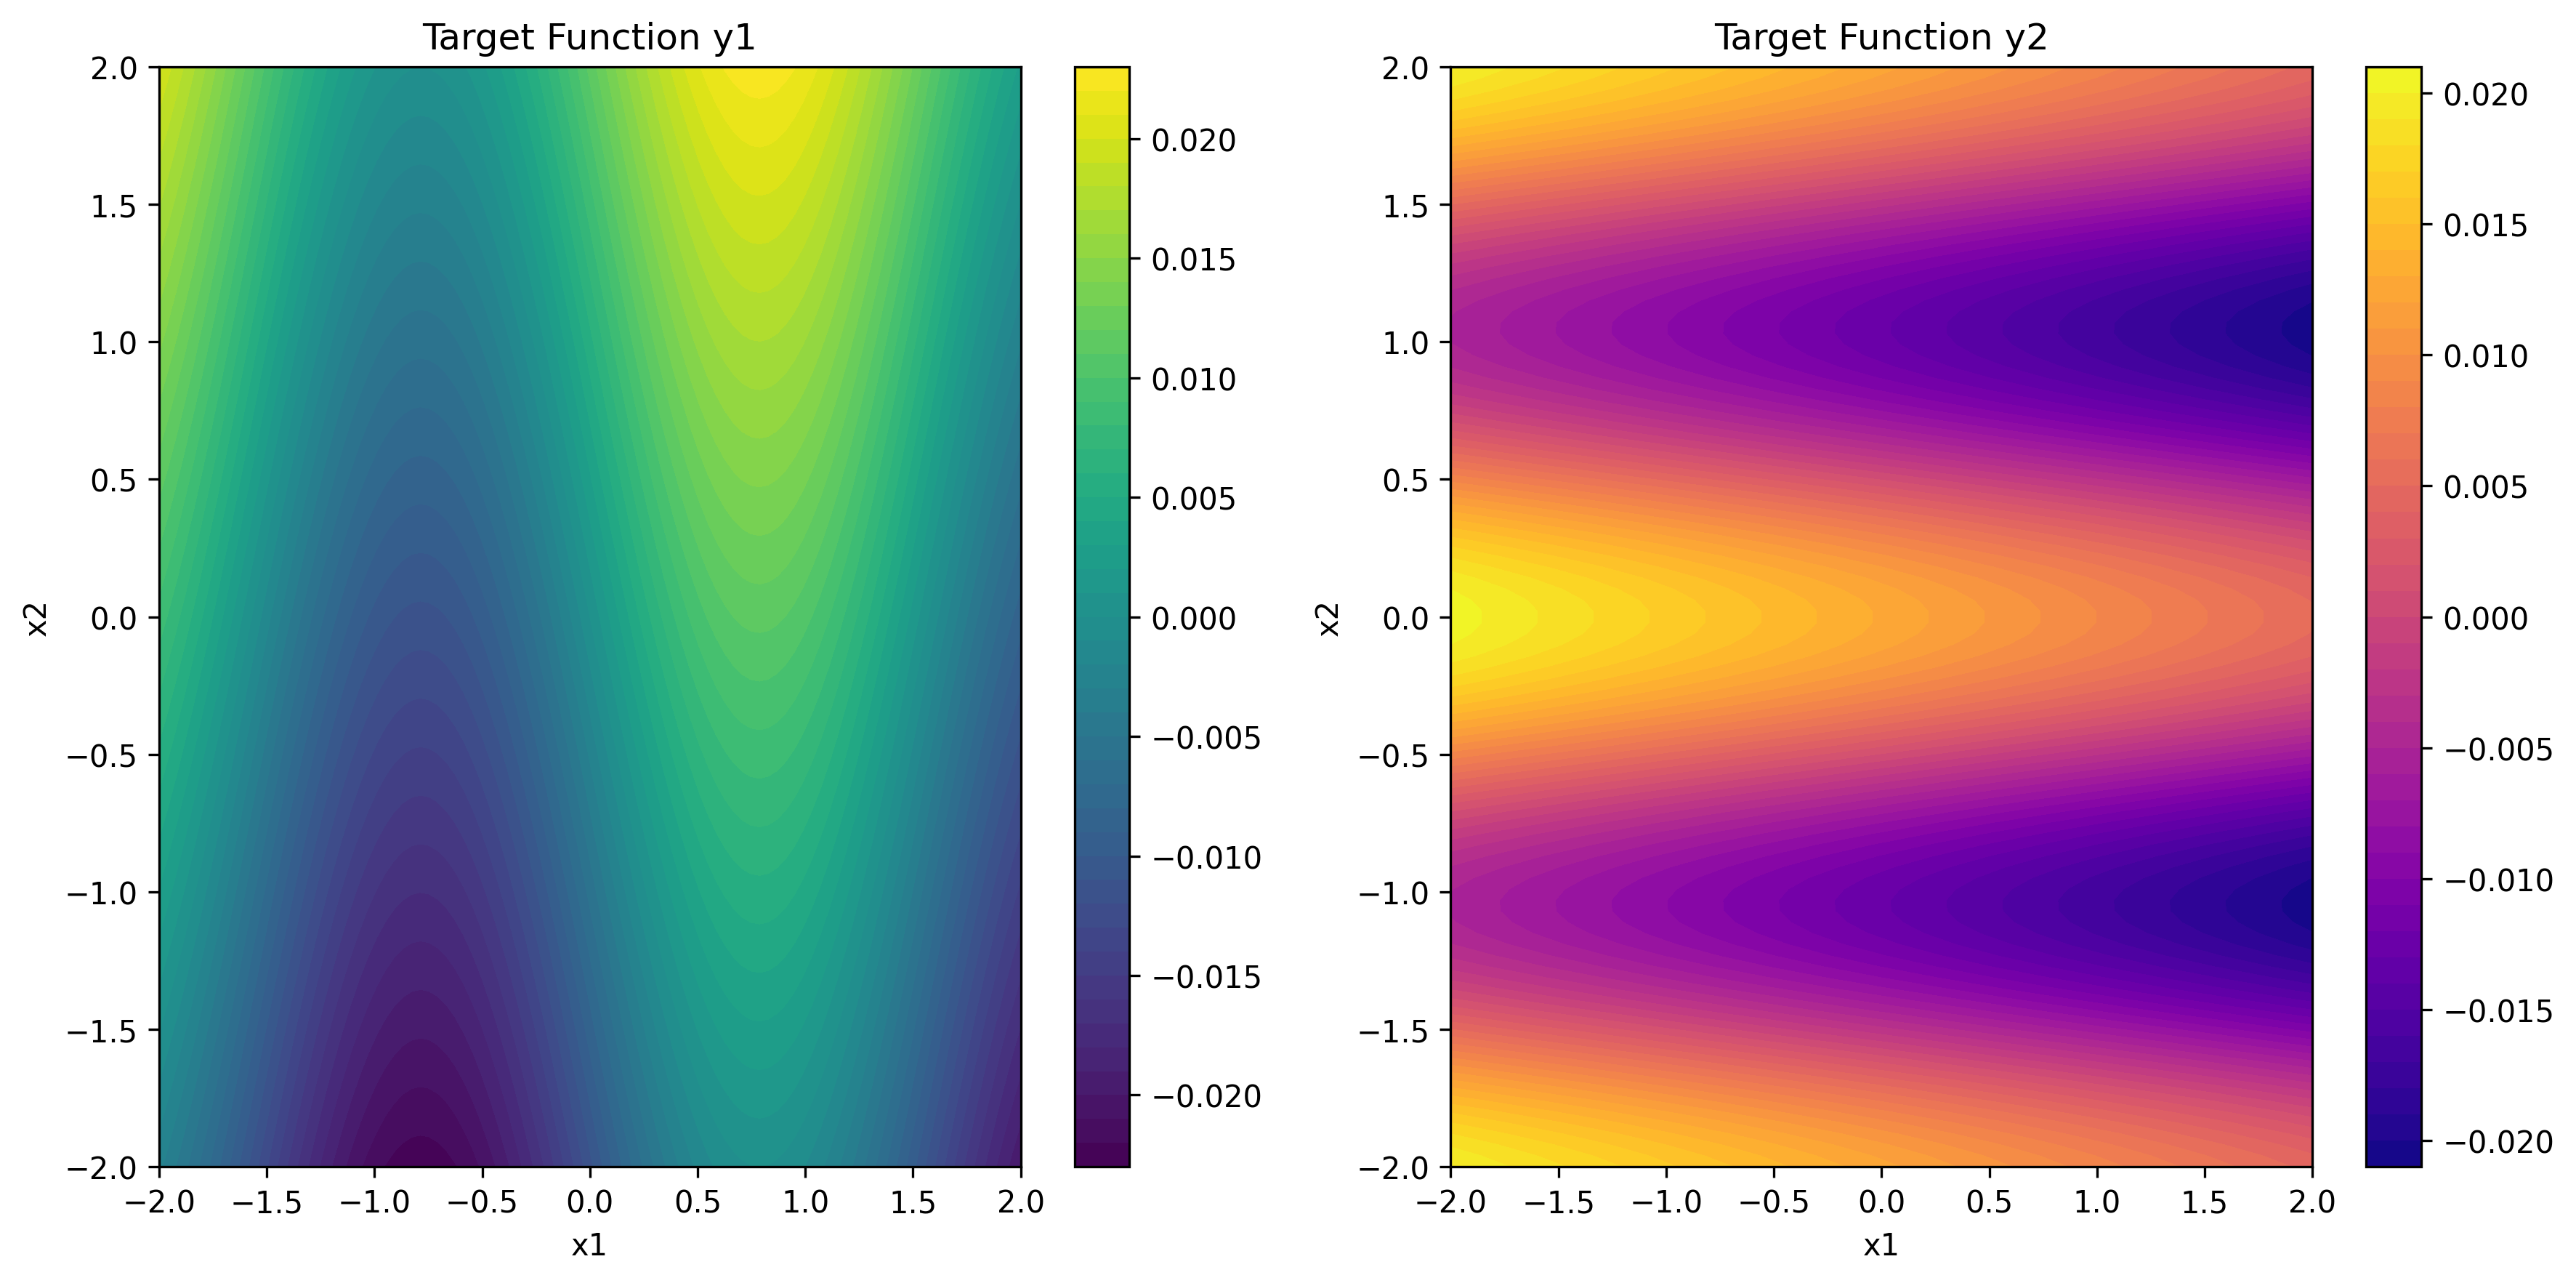

Python code for this plot:
import matplotlib.pyplot as plt
import numpy as np
import torch

# 定义目标函数
def target_function(X):
    y1 = torch.sin(2 * X[:, 0]) + 0.5 * X[:, 1]
    y2 = torch.cos(3 * X[:, 1]) - 0.3 * X[:, 0]
    y = torch.stack([y1, y2], dim=1)
    return torch.nn.functional.normalize(y, dim=0)

# 生成网格数据
x1 = np.linspace(-2, 2, 100)
x2 = np.linspace(-2, 2, 100)
X1, X2 = np.meshgrid(x1, x2)
X = torch.tensor(np.c_[X1.ravel(), X2.ravel()], dtype=torch.float64)

# 计算目标函数值
y = target_function(X).detach().numpy()
Y1 = y[:, 0].reshape(X1.shape)
Y2 = y[:, 1].reshape(X2.shape)

# 绘制目标函数 y1
plt.figure(figsize=(12, 6))
plt.subplot(1, 2, 1)
plt.contourf(X1, X2, Y1, levels=50, cmap="viridis")
plt.colorbar()
plt.title("Target Function y1")
plt.xlabel("x1")
plt.ylabel("x2")

# 绘制目标函数 y2
plt.subplot(1, 2, 2)
plt.contourf(X1, X2, Y2, levels=50, cmap="plasma")
plt.colorbar()
plt.title("Target Function y2")
plt.xlabel("x1")
plt.ylabel("x2")

plt.tight_layout()
plt.savefig("./mlp_app/target_function.png", dpi=300, bbox_inches='tight')
plt.show()